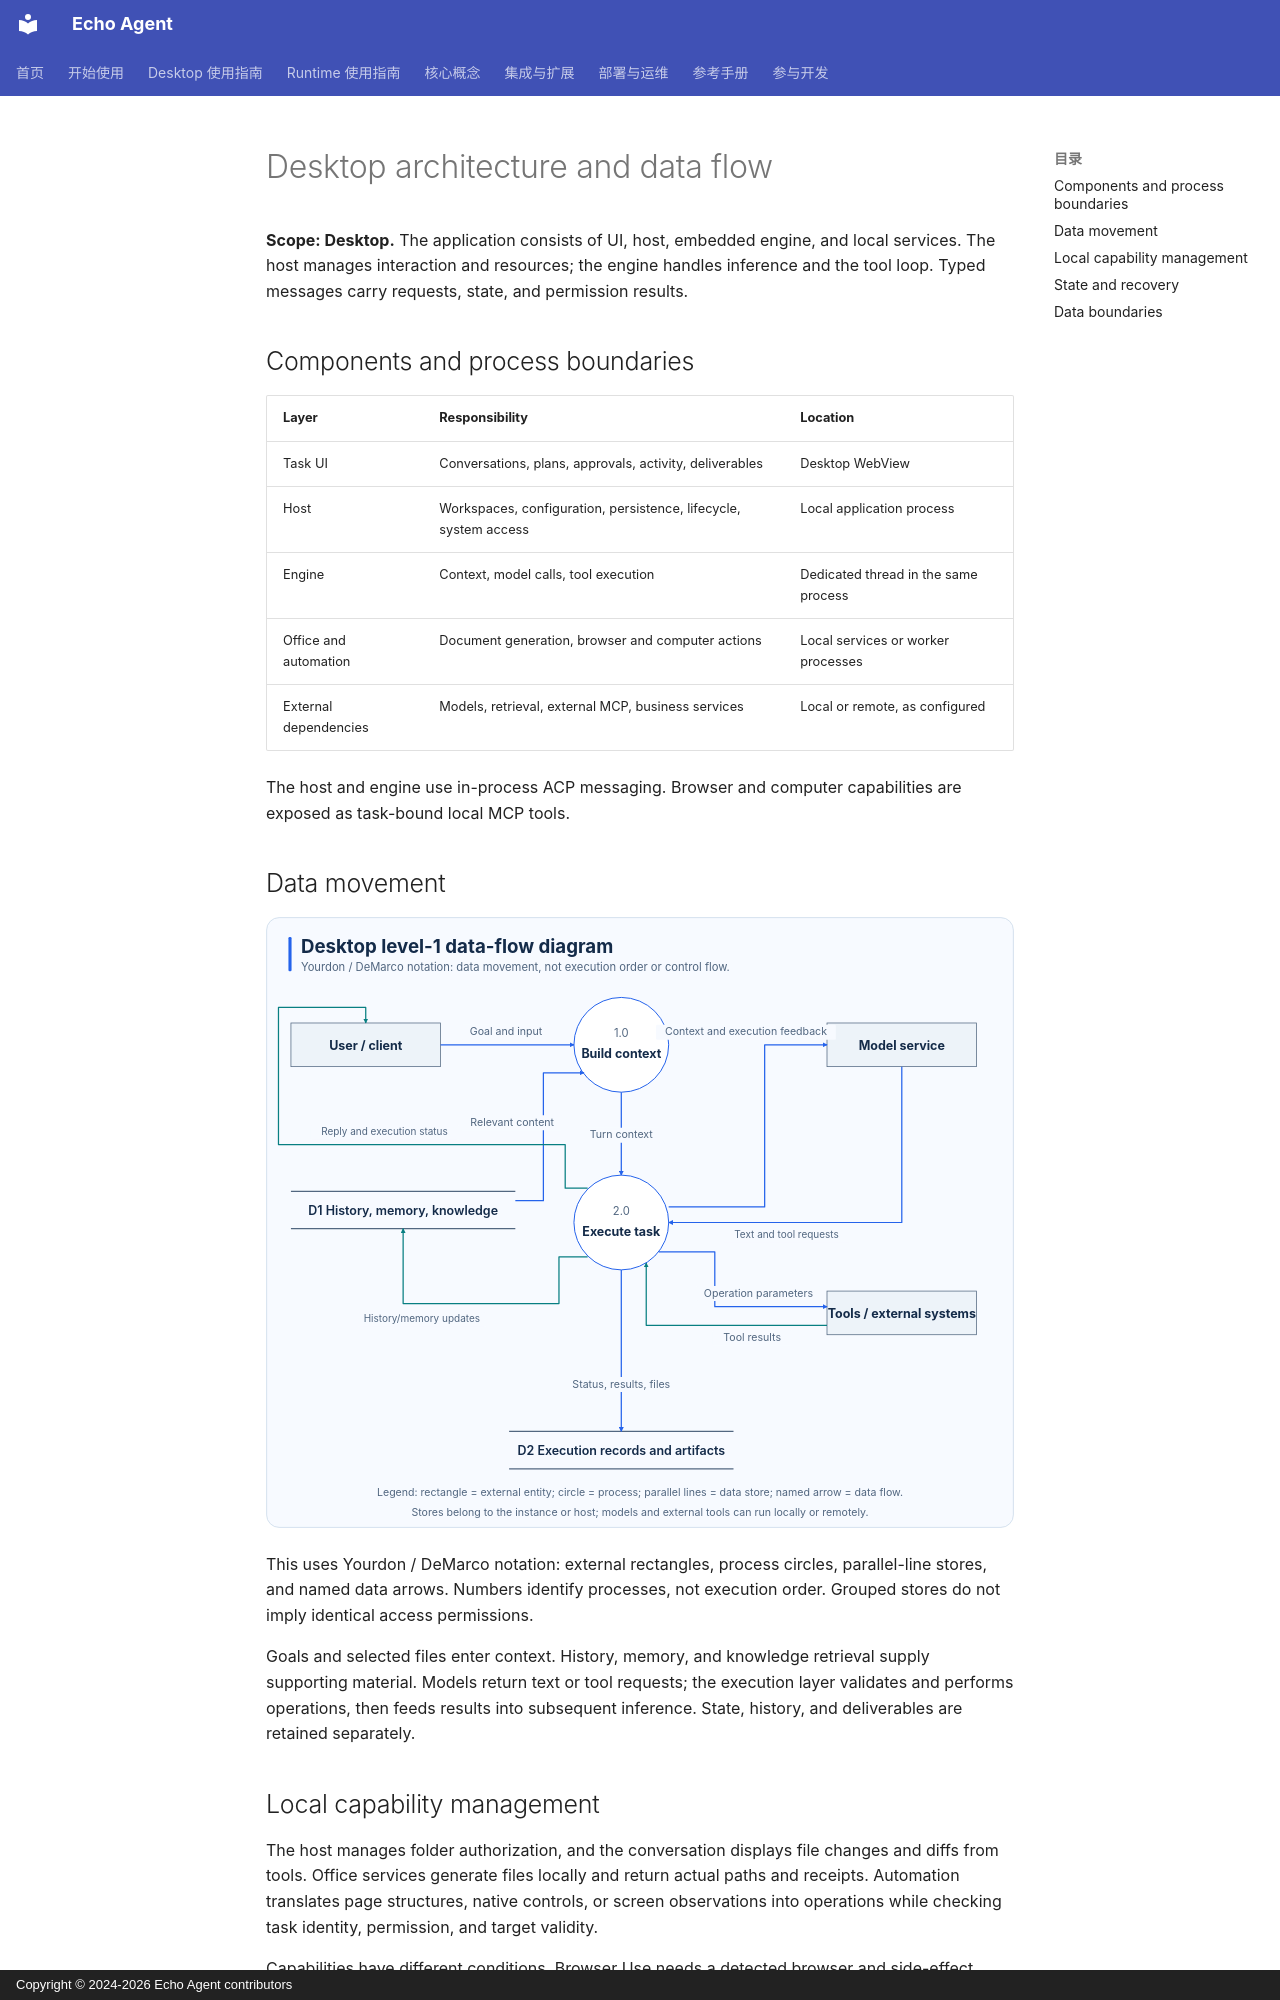

repository: fuyuxiang/echo-agent · page: concepts/desktop-architecture.en/index.html · generator: mkdocs · copyright: Copyright © 2024-2026 Echo Agent contributors

# Desktop architecture and data flow

**Scope: Desktop.** The application consists of UI, host, embedded engine, and local services. The host manages interaction and resources; the engine handles inference and the tool loop. Typed messages carry requests, state, and permission results.

## Components and process boundaries

| Layer | Responsibility | Location |
| --- | --- | --- |
| Task UI | Conversations, plans, approvals, activity, deliverables | Desktop WebView |
| Host | Workspaces, configuration, persistence, lifecycle, system access | Local application process |
| Engine | Context, model calls, tool execution | Dedicated thread in the same process |
| Office and automation | Document generation, browser and computer actions | Local services or worker processes |
| External dependencies | Models, retrieval, external MCP, business services | Local or remote, as configured |

The host and engine use in-process ACP messaging. Browser and computer capabilities are exposed as task-bound local MCP tools.

## Data movement

[![Desktop level-1 DFD: user input, context stores, model service, tool results, and artifacts](../assets/readme/desktop-data-flow.en.svg)](../assets/readme/desktop-data-flow.en.svg)

This uses Yourdon / DeMarco notation: external rectangles, process circles, parallel-line stores, and named data arrows. Numbers identify processes, not execution order. Grouped stores do not imply identical access permissions.

Goals and selected files enter context. History, memory, and knowledge retrieval supply supporting material. Models return text or tool requests; the execution layer validates and performs operations, then feeds results into subsequent inference. State, history, and deliverables are retained separately.

## Local capability management

The host manages folder authorization, and the conversation displays file changes and diffs from tools. Office services generate files locally and return actual paths and receipts. Automation translates page structures, native controls, or screen observations into operations while checking task identity, permission, and target validity.

Capabilities have different conditions. Browser Use needs a detected browser and side-effect confirmation. Computer Use needs explicit task authorization and OS permissions. Task scope, model permissions, and OS access jointly affect the result.
